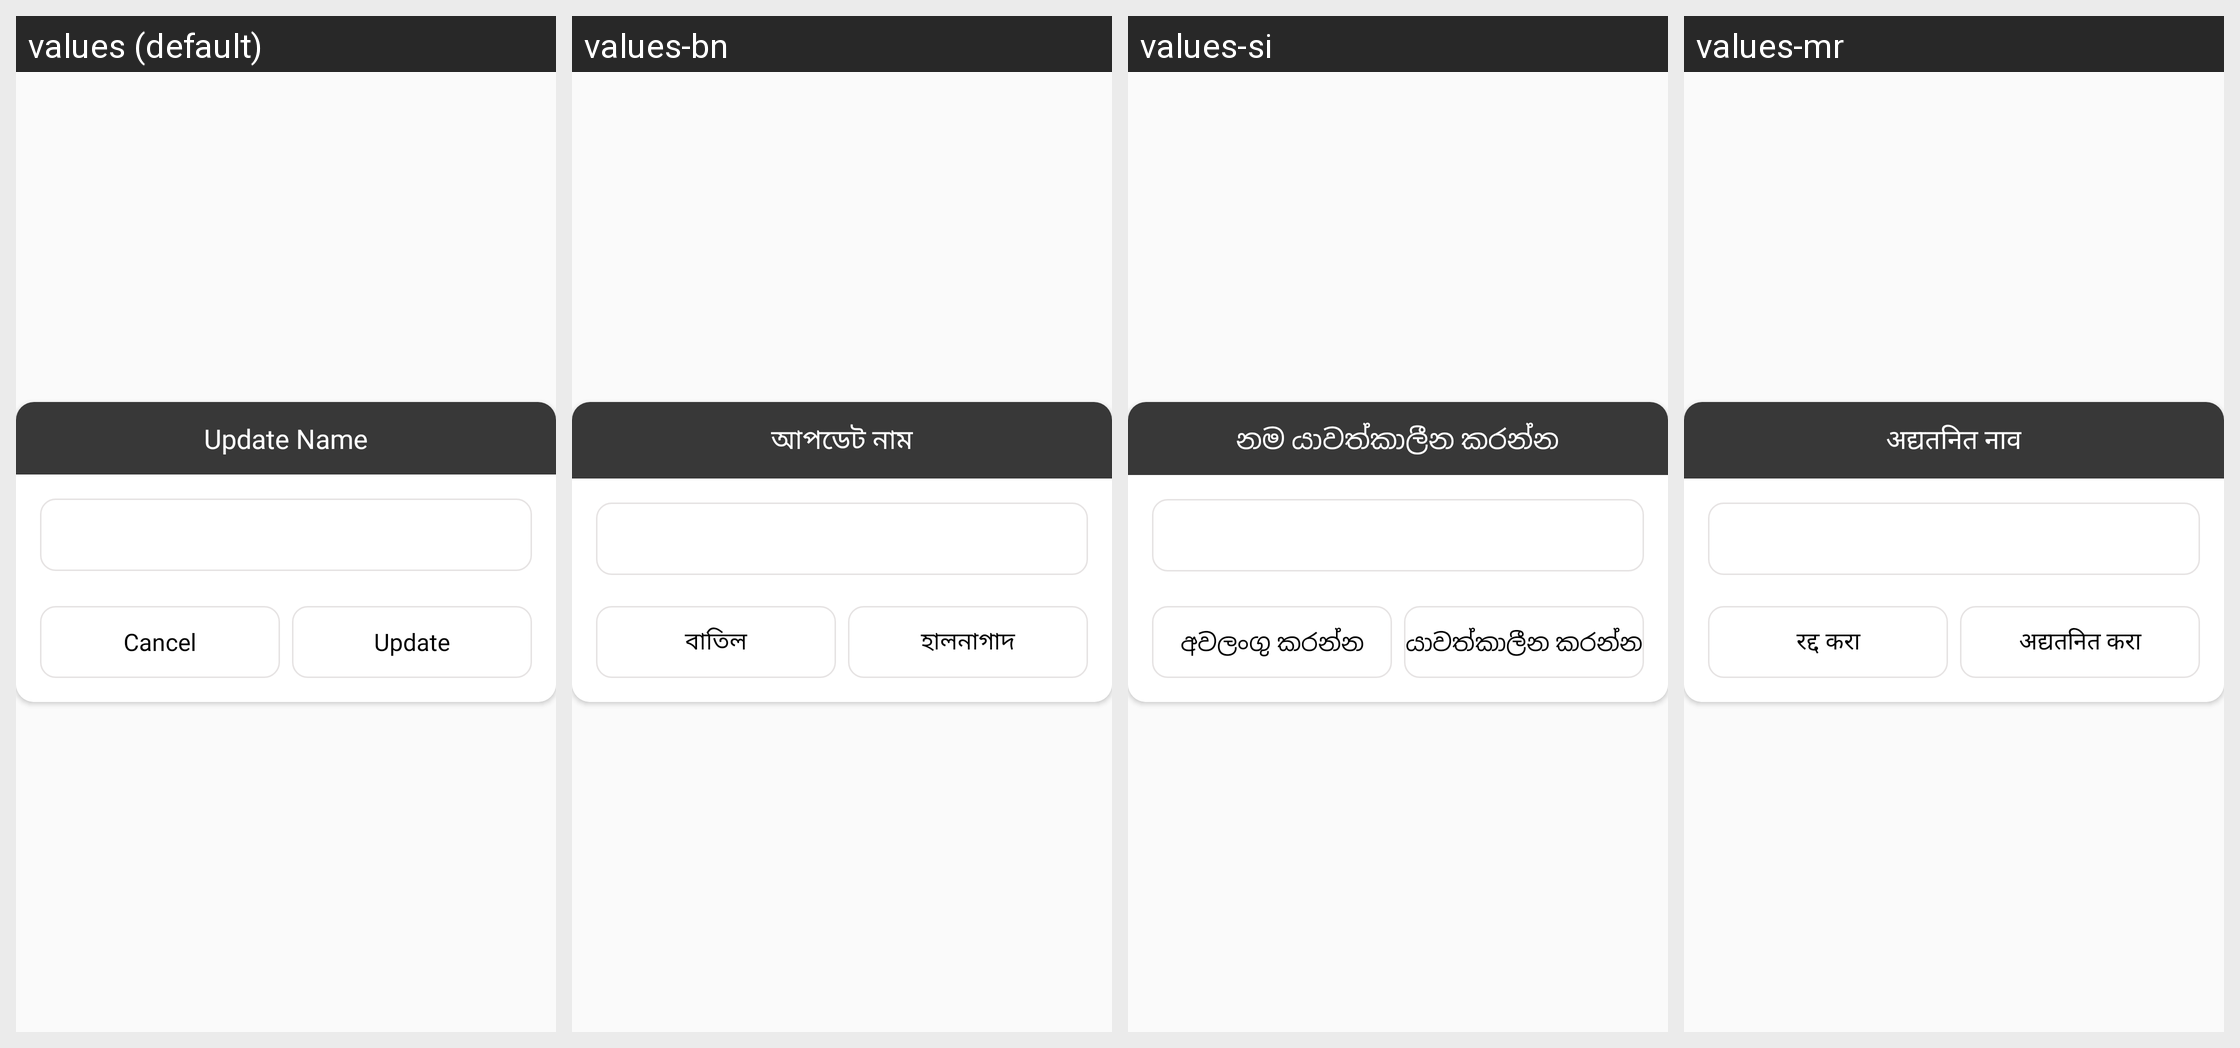

The same Android screen rendered under several of its app's locales, left to right. List the strings drawn on it with the default value and each locale's translation.
Android screen res/layout/update_record_dailog.xml rendered under 4 locales, left to right: values (default), values-bn, values-si, values-mr. Device: Nexus 5 (rendered at 1080×1920; each locale shown at half size, 540×960, under a caption strip naming it); theme AppTheme.
Other locales in the repository, not shown: values-af, values-am-rET, values-ar, values-az, values-be, values-bg, values-ca, values-cs, values-da, values-de, values-el, values-es, values-et, values-eu, values-fi, values-fil, values-fr, values-gl, values-gu, values-hi, values-hr, values-hu, values-hy, values-in, values-is, values-it, values-iw, values-ja, values-ka, values-kk, values-km, values-kn, values-ko, values-ky, values-lo, values-lt, values-lv, values-mk, values-ml, values-mn, values-ms, values-my, values-ne, values-nl, values-no, values-pa, values-peo, values-pl, values-pt, values-ro, values-ru, values-sk, values-sl, values-sq, values-sr, values-sv, values-sw, values-ta, values-te, values-th, values-tr, values-uk, values-ur, values-vi, values-zh, values-zu.
Strings drawn on this screen, with the default value and each locale's value (text and hints the layout hard-codes, and strings that could not be matched under every locale, appear in the picture but are not listed):

update_name
  values: Update Name
  values-bn: আপডেট নাম
  values-si: නම යාවත්කාලීන කරන්න
  values-mr: अद्यतनित नाव

cancel
  values: Cancel
  values-bn: বাতিল
  values-si: අවලංගු කරන්න
  values-mr: रद्द करा

update
  values: Update
  values-bn: হালনাগাদ
  values-si: යාවත්කාලීන කරන්න
  values-mr: अद्यतनित करा
